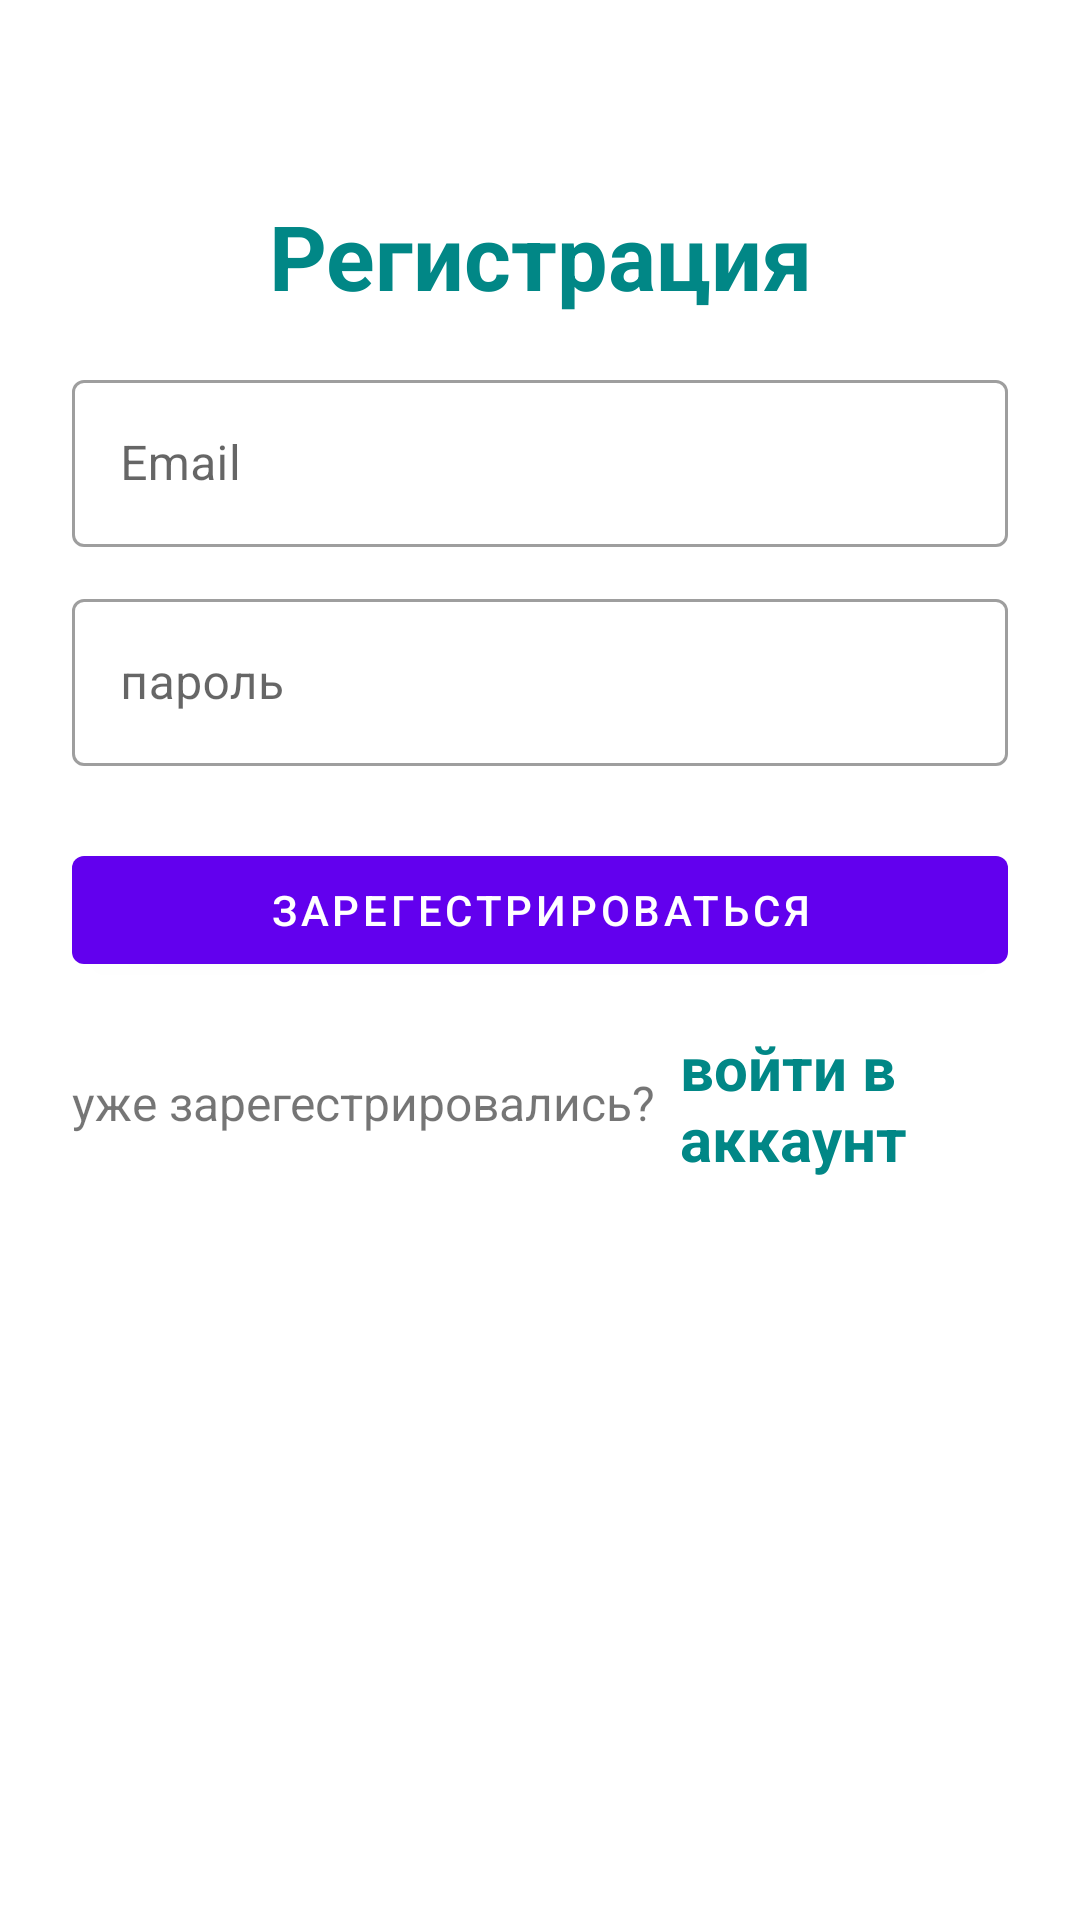

Here is an Android app screen rendered from its layout file. Give the layout XML and the strings, colors and styles it references.
<!-- AndroidManifest.xml: application theme Theme.AviaFAST -->
<!-- res/layout/activity_register.xml -->
<?xml version="1.0" encoding="utf-8"?>
<LinearLayout xmlns:android="http://schemas.android.com/apk/res/android"
    xmlns:app="http://schemas.android.com/apk/res-auto"
    xmlns:tools="http://schemas.android.com/tools"
    android:layout_width="match_parent"
    android:layout_height="match_parent"
    android:orientation="vertical"
    android:padding="24dp"
    tools:context=".RegisterActivity">



    <LinearLayout
        android:layout_width="match_parent"
        android:layout_height="match_parent"
        android:orientation="vertical"
        android:layout_gravity="center"
        android:layout_marginTop="25dp">

        <TextView
            android:layout_width="match_parent"
            android:layout_height="wrap_content"
            android:layout_marginVertical="16dp"
            android:gravity="center_horizontal"
            android:text="Регистрация"
            android:textColor="@color/teal_700"
            android:textSize="30sp"
            android:textStyle="bold" />


        <com.google.android.material.textfield.TextInputLayout
            android:layout_width="match_parent"
            style="@style/Widget.MaterialComponents.TextInputLayout.OutlinedBox"
            android:layout_height="wrap_content">

            <com.google.android.material.textfield.TextInputEditText
                android:id="@+id/etRegEmail"
                android:layout_width="match_parent"
                android:layout_height="wrap_content"
                android:hint="Email"
                android:inputType="textEmailAddress"/>
        </com.google.android.material.textfield.TextInputLayout>


        <com.google.android.material.textfield.TextInputLayout
            android:layout_width="match_parent"
            style="@style/Widget.MaterialComponents.TextInputLayout.OutlinedBox"
            android:layout_height="wrap_content"
            android:layout_marginTop="12dp">

            <com.google.android.material.textfield.TextInputEditText
                android:id="@+id/etRegPass"
                android:layout_width="match_parent"
                android:layout_height="wrap_content"
                android:hint="пароль"
                android:inputType="textPassword" />
        </com.google.android.material.textfield.TextInputLayout>

        <com.google.android.material.button.MaterialButton
            android:id="@+id/btnRegister"
            android:layout_width="match_parent"
            android:layout_height="wrap_content"
            android:layout_marginTop="24dp"
            android:text="зарегестрироваться" />

        <LinearLayout
            android:layout_width="match_parent"
            android:layout_height="wrap_content"
            android:layout_marginTop="15dp"
            android:gravity="center"
            android:orientation="horizontal">

            <TextView
                android:layout_width="wrap_content"
                android:layout_height="wrap_content"
                android:text="уже зарегестрировались?"
                android:textSize="16sp" />

            <TextView
                android:id="@+id/tvLoginHere"
                android:layout_width="wrap_content"
                android:layout_height="wrap_content"
                android:layout_marginLeft="8dp"
                android:text="войти в аккаунт"
                android:textColor="@color/teal_700"
                android:textSize="20sp"
                android:textStyle="bold" />

        </LinearLayout>

    </LinearLayout>

</LinearLayout>
<!-- resources referenced by this layout -->
<resources>
  <style name="Theme.AviaFAST" parent="Theme.MaterialComponents.DayNight.DarkActionBar">
          
          <item name="colorPrimary">@color/purple_500</item>
          <item name="colorPrimaryVariant">@color/purple_700</item>
          <item name="colorOnPrimary">@color/white</item>
          
          <item name="colorSecondary">@color/teal_200</item>
          <item name="colorSecondaryVariant">@color/teal_700</item>
          <item name="colorOnSecondary">@color/black</item>
          
          <item name="android:statusBarColor" tools:targetApi="l">?attr/colorPrimaryVariant</item>
          
      </style>
  <!-- not gathered from this repository: default colours our renderer supplied (Android Studio template values) -->
  <color name="purple_500">#FF6200EE</color>
  <color name="purple_700">#FF3700B3</color>
  <color name="teal_200">#FF03DAC5</color>
  <color name="teal_700">#FF018786</color>
  <color name="black">#FF000000</color>
  <color name="white">#FFFFFFFF</color>
</resources>
